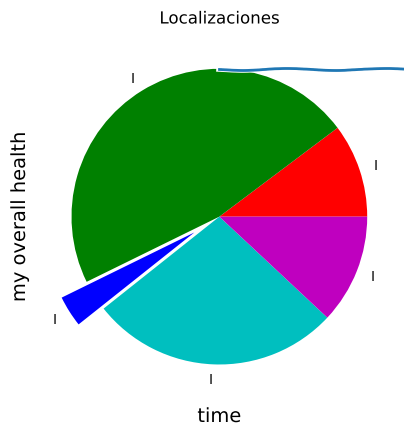

Write Python code to recreate this figure.
import numpy as np
import scipy.stats as sp
from scipy.stats import norm
import matplotlib.pyplot as plt

plt.xkcd()

fig=plt.figure()
ax=fig.add_subplot(1,1,1)
ax.spines['right'].set_color('none')
ax.spines['top'].set_color('none')
plt.xticks([])
plt.yticks([])
ax.set_ylim([-30,10])

data=np.ones(100)
data[70:]-=np.arange(30)

plt.annotate('ANOTACIÓN',xy=(70,1),arrowprops=dict(arrowstyle='->'),xytext=(15,-10))
plt.plot(data)

plt.xlabel('time')
plt.ylabel('my overall health')

plt.show()

plt.rcdefaults()

values=[12,55,4,32,14]
colors=['r','g','b','c','m']
explode=[0,0,0.2,0,0]
labels=['I','I','I','I','I']
plt.pie(values,colors=colors,labels=labels,explode=explode)
plt.title("Localizaciones")
plt.show()
